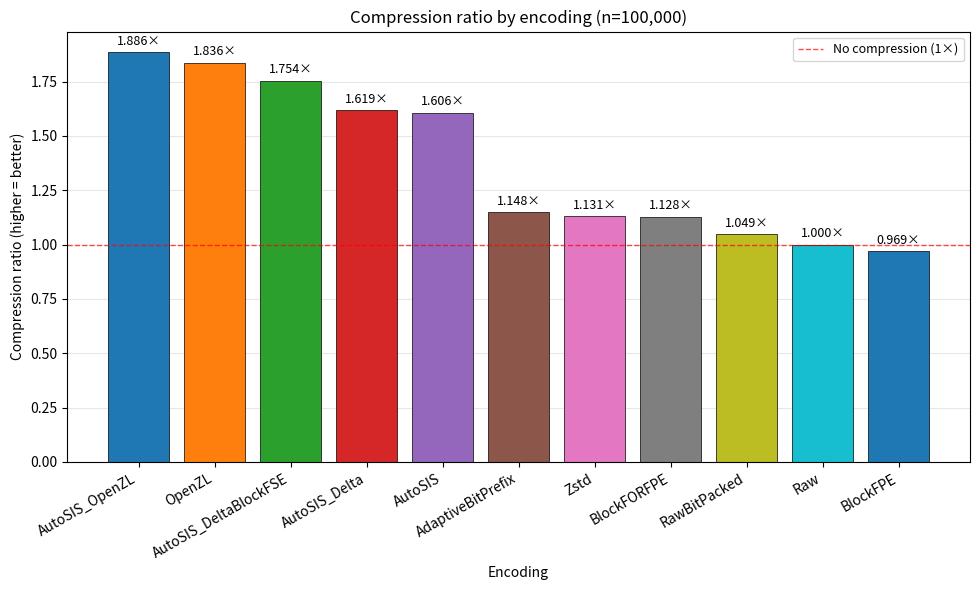
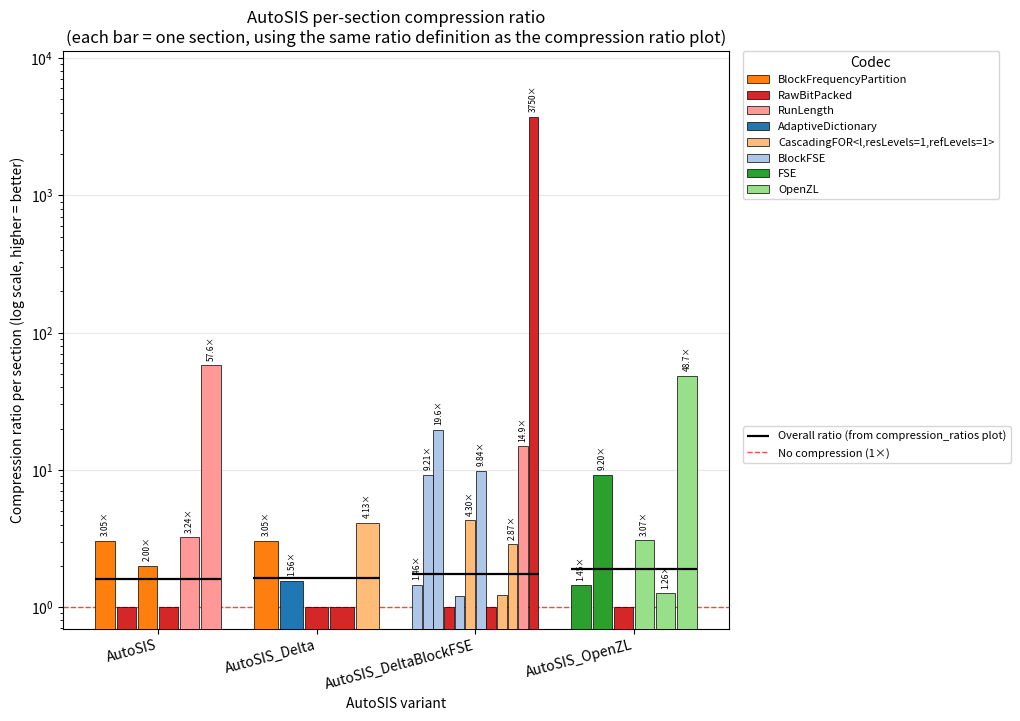
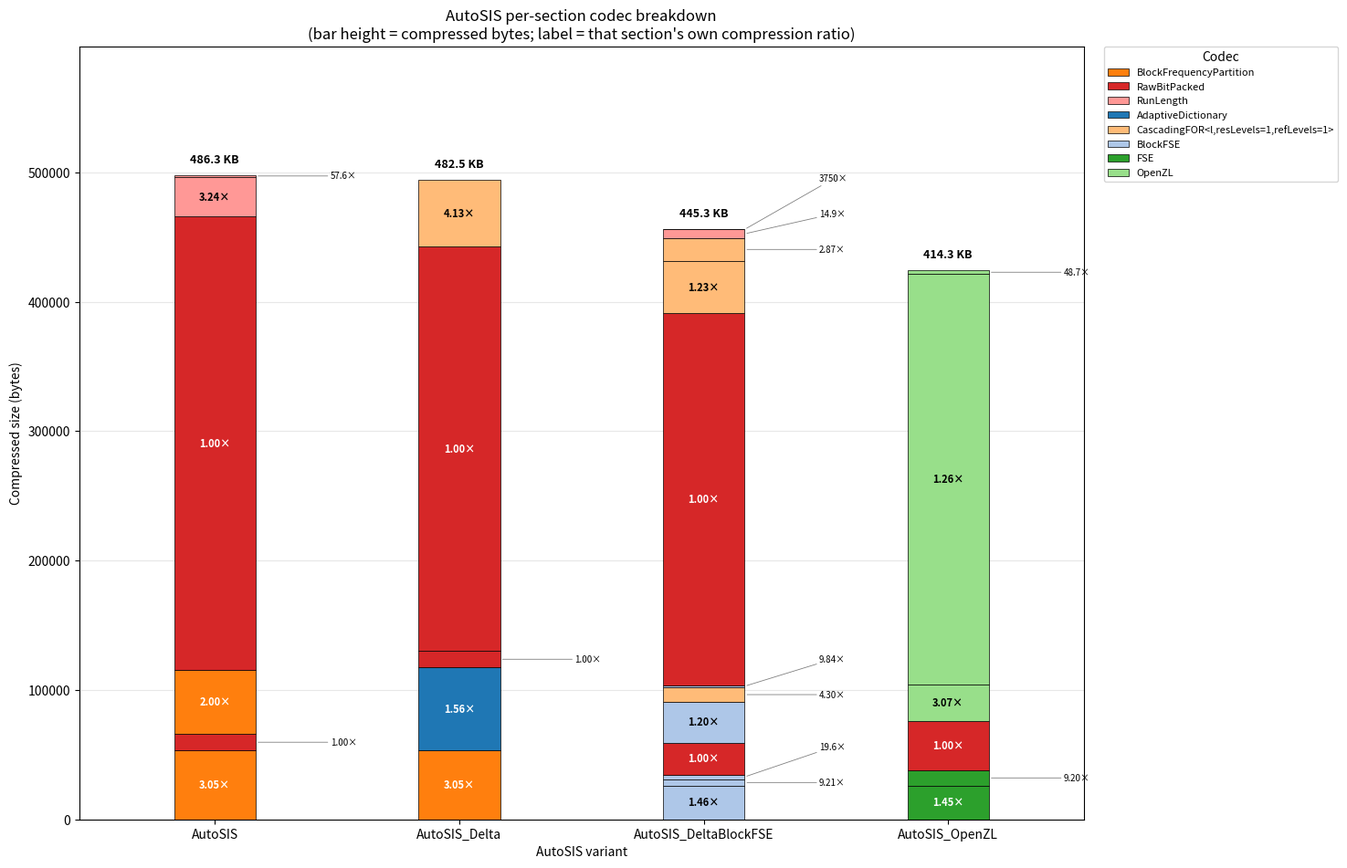

The matplotlib source for these figures, in order:
#!/usr/bin/env python3
"""
Plot compression-ratio results from a single heatmap_benchmark run.

Produces three figures:
  1. compression_ratios         — bar chart of overall compression ratio per encoder.
  2. autosis_breakdown          — grouped bar chart of each section's own
                                   compression ratio for each AutoSIS* variant.
  3. autosis_breakdown_stacked  — stacked-bytes composition of each AutoSIS*
                                   variant, with each section labeled by its
                                   own compression ratio.
"""

import argparse
from pathlib import Path

import matplotlib.pyplot as plt
import matplotlib as mpl

# ---------------------------------------------------------------------------
# Data (hardcoded from the heatmap_benchmark run pasted by the user)
# ---------------------------------------------------------------------------

N_ELEMENTS = 100_000  # matches the "[SubIntSplit] N=100000" in the benchmark log

TOP_LEVEL_RATIOS = {
    'Raw': 0.99999,
    'RawBitPacked': 1.04915,
    'BlockFPE': 0.969363,
    'BlockFORFPE': 1.12829,
    'AdaptiveBitPrefix': 1.14827,
    'OpenZL': 1.836,
    'Zstd': 1.13089,
    'AutoSIS': 1.60632,
    'AutoSIS_Delta': 1.61907,
    'AutoSIS_DeltaBlockFSE': 1.75411,
    'AutoSIS_OpenZL': 1.8856,
}

# variant -> list of (section_idx, bits, bytes, codec)
AUTOSIS_BREAKDOWN = {
    'AutoSIS': [
        (0, 13, 53361, 'BlockFrequencyPartition'),
        (1, 1, 12514, 'RawBitPacked'),
        (2, 8, 49911, 'BlockFrequencyPartition'),
        (3, 28, 350013, 'RawBitPacked'),
        (4, 8, 30869, 'RunLength'),
        (5, 6, 1302, 'RunLength'),
    ],
    'AutoSIS_Delta': [
        (0, 13, 53361, 'BlockFrequencyPartition'),
        (1, 8, 64152, 'AdaptiveDictionary'),
        (2, 1, 12514, 'RawBitPacked'),
        (3, 25, 312517, 'RawBitPacked'),
        (4, 17, 51512, 'CascadingFOR<l,resLevels=1,refLevels=1>'),
    ],
    'AutoSIS_DeltaBlockFSE': [
        (0, 3, 25771, 'BlockFSE'),
        (1, 4, 5428, 'BlockFSE'),
        (2, 5, 3184, 'BlockFSE'),
        (3, 2, 25010, 'RawBitPacked'),
        (4, 3, 31221, 'BlockFSE'),
        (5, 4, 11636, 'CascadingFOR<l,resLevels=1,refLevels=1>'),
        (6, 1, 1270, 'BlockFSE'),
        (7, 23, 287517, 'RawBitPacked'),
        (8, 4, 40773, 'CascadingFOR<l,resLevels=1,refLevels=1>'),
        (9, 4, 17428, 'CascadingFOR<l,resLevels=1,refLevels=1>'),
        (10, 8, 6706, 'RunLength'),
        (11, 3, 10, 'RawBitPacked'),
    ],
    'AutoSIS_OpenZL': [
        (0, 3, 25919, 'FSE'),
        (1, 9, 12230, 'FSE'),
        (2, 3, 37514, 'RawBitPacked'),
        (3, 7, 28502, 'OpenZL'),
        (4, 32, 317472, 'OpenZL'),
        (5, 10, 2568, 'OpenZL'),
    ],
}


# ---------------------------------------------------------------------------
# Helpers
# ---------------------------------------------------------------------------

def _save_fig(fname: Path, **kwargs):
    plt.savefig(fname, dpi=150, **kwargs)
    print(f"Saved: {fname}")
    pdf_fname = fname.with_suffix('.pdf')
    plt.savefig(pdf_fname, **kwargs)
    print(f"Saved: {pdf_fname}")


def _encoder_colours(names):
    palette = plt.rcParams['axes.prop_cycle'].by_key()['color']
    return {name: palette[i % len(palette)] for i, name in enumerate(names)}


def _codec_colours(codec_names):
    """Stable colour per codec name, drawn from tab20 for good separation."""
    cmap = mpl.colormaps['tab20']
    return {name: cmap(i % 20) for i, name in enumerate(sorted(codec_names))}


def _is_light(rgb) -> bool:
    r, g, b = rgb[:3]
    luminance = 0.2126 * r + 0.7152 * g + 0.0722 * b
    return luminance > 0.6


def _segment_ratio(bits: int, bytes_: int) -> float:
    """Compression ratio for one section, using the same definition as the
    top-level plot: (uncompressed size) / (compressed size). A section's
    uncompressed size is its raw bit-packed size at its own bit width."""
    raw_bytes = bits * N_ELEMENTS / 8
    return raw_bytes / bytes_


def _fmt_ratio(r: float) -> str:
    if r >= 100:
        return f'{r:.0f}×'
    if r >= 10:
        return f'{r:.1f}×'
    return f'{r:.2f}×'


# ---------------------------------------------------------------------------
# Plot 1 — overall compression ratio per encoder
# ---------------------------------------------------------------------------

def plot_compression_ratios(output_dir: Path):
    encoders = sorted(TOP_LEVEL_RATIOS, key=lambda n: TOP_LEVEL_RATIOS[n], reverse=True)
    ratios = [TOP_LEVEL_RATIOS[e] for e in encoders]
    colours = _encoder_colours(encoders)

    fig, ax = plt.subplots(figsize=(max(8, len(encoders) * 0.9), 6))
    bars = ax.bar(encoders, ratios, color=[colours[e] for e in encoders],
                   edgecolor='black', linewidth=0.5)

    ax.axhline(y=1.0, color='red', linestyle='--', linewidth=1, alpha=0.7,
               label='No compression (1×)')

    for bar, ratio in zip(bars, ratios):
        ax.text(bar.get_x() + bar.get_width() / 2, bar.get_height() + 0.02,
                f'{ratio:.3f}×', ha='center', va='bottom', fontsize=9)

    ax.set_ylim(bottom=0)
    ax.set_ylabel('Compression ratio (higher = better)')
    ax.set_xlabel('Encoding')
    ax.set_title(f'Compression ratio by encoding (n={N_ELEMENTS:,})')
    ax.grid(axis='y', alpha=0.3)
    ax.set_axisbelow(True)
    plt.setp(ax.get_xticklabels(), rotation=30, ha='right')
    ax.legend(fontsize=9)

    plt.tight_layout()
    _save_fig(output_dir / 'compression_ratios.png')
    plt.close(fig)


# ---------------------------------------------------------------------------
# Plot 2 — AutoSIS per-section codec breakdown
# ---------------------------------------------------------------------------

def plot_autosis_breakdown(output_dir: Path):
    variants = list(AUTOSIS_BREAKDOWN.keys())
    all_codecs = {codec for sections in AUTOSIS_BREAKDOWN.values()
                  for _, _, _, codec in sections}
    codec_colours = _codec_colours(all_codecs)

    all_ratios = [_segment_ratio(bits, bytes_)
                  for sections in AUTOSIS_BREAKDOWN.values()
                  for _, bits, bytes_, _ in sections]
    max_ratio = max(all_ratios)

    fig, ax = plt.subplots(figsize=(max(10, len(variants) * 2.8), 7.5))

    seen_codecs = set()
    legend_handles = []
    legend_labels = []
    cluster_half_width = 0.4

    for x, variant in enumerate(variants):
        sections = AUTOSIS_BREAKDOWN[variant]
        n = len(sections)
        bar_width = (2 * cluster_half_width) / n
        offsets = [-cluster_half_width + bar_width * (i + 0.5) for i in range(n)]

        for offset, (_, bits, bytes_, codec) in zip(offsets, sections):
            ratio = _segment_ratio(bits, bytes_)
            colour = codec_colours[codec]
            bar = ax.bar(x + offset, ratio, width=bar_width * 0.92, color=colour,
                         edgecolor='black', linewidth=0.5, zorder=3)
            if codec not in seen_codecs:
                seen_codecs.add(codec)
                legend_handles.append(bar[0])
                legend_labels.append(codec)

            # Skip labeling near-baseline bars in dense clusters to avoid overlap —
            # their color already marks them as ~1x in the codec legend.
            if abs(ratio - 1.0) > 0.25:
                ax.text(x + offset, ratio * 1.08, _fmt_ratio(ratio), ha='center',
                        va='bottom', fontsize=6, rotation=90)

        overall = TOP_LEVEL_RATIOS[variant]
        overall_line = ax.hlines(overall, x - cluster_half_width, x + cluster_half_width,
                                  colors='black', linewidth=1.6, zorder=4,
                                  label='Overall ratio (from compression_ratios plot)')

    no_compression_line = ax.axhline(y=1.0, color='red', linestyle='--', linewidth=1,
                                     alpha=0.7, zorder=2, label='No compression (1×)')

    ax.set_xticks(range(len(variants)))
    ax.set_xticklabels(variants, rotation=15, ha='right')
    ax.set_xlim(-0.6, len(variants) - 0.4)
    ax.set_yscale('log')
    ax.set_ylim(min(1, min(all_ratios)) * 0.7, max_ratio * 3)
    ax.set_ylabel('Compression ratio per section (log scale, higher = better)')
    ax.set_xlabel('AutoSIS variant')
    ax.set_title('AutoSIS per-section compression ratio\n'
                 '(each bar = one section, using the same ratio definition as the compression ratio plot)')
    ax.grid(axis='y', which='major', alpha=0.3)
    ax.set_axisbelow(True)

    fig.subplots_adjust(right=0.72)
    codec_legend = ax.legend(legend_handles, legend_labels, title='Codec', fontsize=8,
                              loc='upper left', bbox_to_anchor=(1.02, 1.0), borderaxespad=0.)
    ax.add_artist(codec_legend)
    ax.legend(handles=[overall_line, no_compression_line], fontsize=8,
              loc='upper left', bbox_to_anchor=(1.02, 0.35), borderaxespad=0.)

    _save_fig(output_dir / 'autosis_breakdown.png', bbox_inches='tight')
    plt.close(fig)


def _place_outside_labels(ax, x_anchor, y_items, total, min_gap_frac=0.06):
    """Lay out (mid_y, text) callout labels to the right of a bar without
    overlapping, connected back to their segment with a thin leader line."""
    if not y_items:
        return
    y_items = sorted(y_items, key=lambda t: t[0])
    min_gap = total * min_gap_frac
    positions = [mid_y for mid_y, _ in y_items]

    for i in range(1, len(positions)):
        if positions[i] - positions[i - 1] < min_gap:
            positions[i] = positions[i - 1] + min_gap

    max_allowed = total * 1.12
    if positions[-1] > max_allowed:
        positions[-1] = max_allowed
        for i in range(len(positions) - 2, -1, -1):
            if positions[i + 1] - positions[i] < min_gap:
                positions[i] = positions[i + 1] - min_gap

    for (mid_y, text), y_pos in zip(y_items, positions):
        ax.annotate(text, xy=(x_anchor, mid_y), xycoords='data',
                    xytext=(x_anchor + 0.55, y_pos), textcoords='data',
                    fontsize=7, va='center', ha='left',
                    arrowprops=dict(arrowstyle='-', color='gray', lw=0.6,
                                    shrinkA=0, shrinkB=2))


def plot_autosis_breakdown_stacked(output_dir: Path):
    """Same stacked-bytes composition as the original breakdown chart, but
    every section is labeled with its own compression ratio (same definition
    as the top-level plot) instead of its bit width."""
    variants = list(AUTOSIS_BREAKDOWN.keys())
    all_codecs = {codec for sections in AUTOSIS_BREAKDOWN.values()
                  for _, _, _, codec in sections}
    codec_colours = _codec_colours(all_codecs)
    totals = {v: sum(bytes_ for _, _, bytes_, _ in AUTOSIS_BREAKDOWN[v]) for v in variants}
    max_total = max(totals.values())

    x_step = 1.8
    bar_width = 0.6
    fig, ax = plt.subplots(figsize=(max(12, len(variants) * 4.2), 11))

    seen_codecs = set()
    legend_handles = []
    legend_labels = []

    for i, variant in enumerate(variants):
        x = i * x_step
        sections = AUTOSIS_BREAKDOWN[variant]
        total = totals[variant]
        bottom = 0
        outside_items = []
        for _, bits, bytes_, codec in sections:
            colour = codec_colours[codec]
            bar = ax.bar(x, bytes_, bottom=bottom, width=bar_width, color=colour,
                         edgecolor='black', linewidth=0.5)
            if codec not in seen_codecs:
                seen_codecs.add(codec)
                legend_handles.append(bar[0])
                legend_labels.append(codec)

            ratio = _segment_ratio(bits, bytes_)
            label = _fmt_ratio(ratio)
            mid_y = bottom + bytes_ / 2
            if bytes_ / total > 0.04:
                text_colour = 'black' if _is_light(colour) else 'white'
                ax.text(x, mid_y, label, ha='center', va='center',
                        fontsize=8, color=text_colour, fontweight='bold')
            else:
                outside_items.append((mid_y, label))
            bottom += bytes_

        _place_outside_labels(ax, x + bar_width / 2, outside_items, total)
        ax.text(x, bottom + max_total * 0.015, f'{total / 1024:.1f} KB', ha='center',
                va='bottom', fontsize=9, fontweight='bold')

    ax.set_xticks([i * x_step for i in range(len(variants))])
    ax.set_xticklabels(variants, rotation=0, ha='center')
    ax.set_xlim(-1.0, (len(variants) - 1) * x_step + 1.0)
    ax.set_ylim(0, max_total * 1.2)
    ax.set_ylabel('Compressed size (bytes)')
    ax.set_xlabel('AutoSIS variant')
    ax.set_title('AutoSIS per-section codec breakdown\n'
                 '(bar height = compressed bytes; label = that section\'s own compression ratio)')
    ax.grid(axis='y', alpha=0.3)
    ax.set_axisbelow(True)

    fig.subplots_adjust(right=0.78)
    ax.legend(legend_handles, legend_labels, title='Codec', fontsize=8,
              loc='upper left', bbox_to_anchor=(1.02, 1.0), borderaxespad=0.)

    _save_fig(output_dir / 'autosis_breakdown_stacked.png', bbox_inches='tight')
    plt.close(fig)


# ---------------------------------------------------------------------------
# Main
# ---------------------------------------------------------------------------

def main():
    parser = argparse.ArgumentParser(
        description='Plot compression-ratio results from a heatmap_benchmark run')
    parser.add_argument('-o', '--output', type=Path, default=Path('plots'),
                        help='Output directory for plots (default: plots/)')
    args = parser.parse_args()

    args.output.mkdir(exist_ok=True, parents=True)

    plot_compression_ratios(args.output)
    plot_autosis_breakdown(args.output)
    plot_autosis_breakdown_stacked(args.output)


if __name__ == '__main__':
    main()
